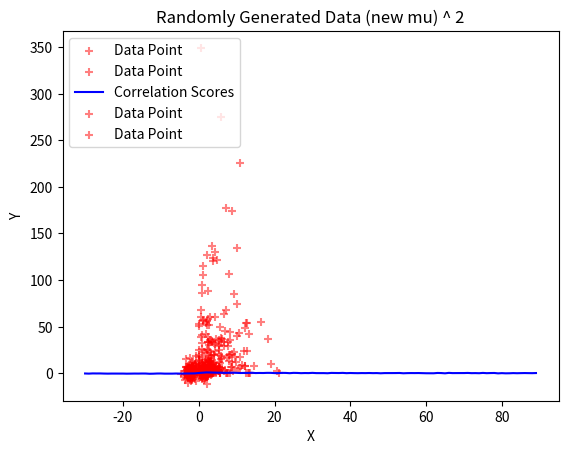

This figure's Python source:
import numpy as np
import matplotlib.pyplot as plt

# Fix seed for reproducability
np.random.seed(42)

def generateData(mean, cov, numPoints):
    data = np.random.multivariate_normal(mean, cov, numPoints)
    return data[:,0], data[:,1]

def plotData(x, y, title):
    plt.scatter(x, y, c="r", alpha=0.5, marker='+', label="Data Point")
    plt.xlabel("X")
    plt.ylabel("Y")
    plt.legend(loc=2)
    plt.title(title)
    plt.show()

def varyingSigma(mean, cov, numPoints, sigmaIndex, sigmaRange, title):
    correlations = []
    for i in range(sigmaRange[0], sigmaRange[1]):
        newCov = np.copy(cov)
        newCov[sigmaIndex[0]][sigmaIndex[1]] = i
        x, y = generateData(mean, newCov, numPoints)
        correlations.append(np.corrcoef(x, y)[0][1])
    plt.plot(range(sigmaRange[0], sigmaRange[1]) \
    , correlations, c="b", label="Correlation Scores")
    plt.xlabel("Varying Sigma")
    plt.ylabel("Correlation Coefficient")
    plt.legend(loc=2)
    plt.title(title)
    plt.show()


if __name__ == "__main__":
    mu = [2, 3]
    cov = [[1, 1.5], [1.5, 30]]
    x, y = generateData(mu, cov, 100)
    plotData(x, y, "Randomly Generated Data")
    plotData(x**2, y**2, "Randomly Generated Data ^ 2")
    # Correlation between x & y
    print("Correlation  coefficient:",np.corrcoef(x, y)[0][1])
    # Plot of correlations for varying sigma
    varyingSigma(mu, cov, 100, [1, 1], [-30, 90], "Vary Sigma for Y")
    # Correlation over squared values
    x **= 2
    y **= 2
    print("Correlation  coefficient for (X^2, Y^2):",np.corrcoef(x, y)[0][1])
    # Generate new X,Y with different mu
    mu_new = [-2, 3]
    cov = [[1, 1.5], [1.5, 30]]
    x_new, y_new = generateData(mu_new, cov, 100)
    plotData(x_new, y_new, "Randomly Generated Data (new mu)")
    plotData(x_new**2, y_new**2, "Randomly Generated Data (new mu) ^ 2")
    print("Correlation coefficient for new (X, Y):", np.corrcoef(x_new, y_new)[0][1])
    x_new **= 2
    y_new **= 2
    print("Correlation  coefficient for new (X^2, Y^2):",\
        np.corrcoef(x_new, y_new)[0][1])
